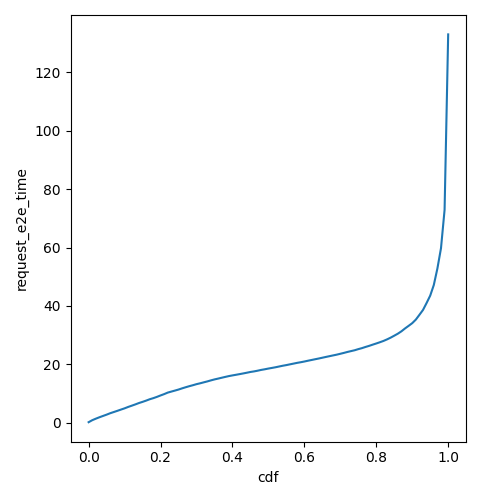

Values plotted in this chart, from the file beside it:
cdf, request_e2e_time
0.0, 0.1888
0.01, 0.8696
0.02, 1.392
0.03, 1.875
0.04, 2.327
0.05, 2.772
0.06, 3.261
0.07, 3.672
0.08, 4.085
0.09, 4.513
0.1, 4.933
0.11, 5.415
0.12, 5.845
0.13, 6.285
0.14, 6.755
0.15, 7.153
0.16, 7.583
0.17, 8.051
0.18, 8.427
0.19, 8.862
0.2, 9.348
0.21, 9.803
0.22, 10.32
0.23, 10.67
0.24, 11.02
0.25, 11.37
0.26, 11.78
0.27, 12.16
0.28, 12.52
0.29, 12.85
0.3, 13.21
0.31, 13.51
0.32, 13.83
0.33, 14.15
0.34, 14.51
0.35, 14.84
0.36, 15.12
0.37, 15.41
0.38, 15.7
0.39, 15.98
0.4, 16.21
0.41, 16.43
0.42, 16.65
0.43, 16.89
0.44, 17.13
0.45, 17.39
0.46, 17.59
0.47, 17.83
0.48, 18.1
0.49, 18.31
0.5, 18.56
0.51, 18.78
0.52, 19.01
0.53, 19.27
0.54, 19.53
0.55, 19.75
0.56, 20.01
0.57, 20.26
0.58, 20.51
0.59, 20.73
... 41 more rows
